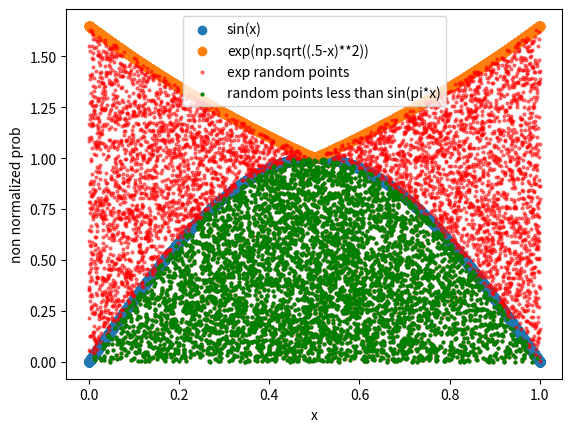

This figure's Python source:
# [redacted]

import numpy as np
import scipy as sp

def NonTrivial(i):
    return np.sin(i*np.pi)

ys= NonTrivial(np.linspace(0,1,100000))

from matplotlib import pyplot as plt

def f(i,mx):
    return np.exp(np.sqrt((.5-i)**2))*mx

fs=f(np.linspace(0,1,10000),max(ys))

def Prob(i,mx):
    return np.random.randint(0,10**6*np.exp(np.sqrt((.5-i)**2)))/10**6*mx


prob= Prob(np.linspace(0,1,10000),max(ys))
'''
def Prob2(i,mx):
    return np.random.randint(0,10**6*(-np.exp(np.sqrt((.5-i)**2))+np.exp(1)))/10**6*mx
    
prob2= Prob2(np.linspace(0,1,10000),max(ys))
'''
passes=0
total=0
x=0

greens=[]
greensx=[]
for i in range(len(prob)):
    if(prob[i]<np.sin(np.pi*x)):
        passes+=1
        greens.append(prob[i])
        greensx.append(x)
    total+=1

    

    
    x+=1/len(prob)

print("The amount of points that pass is ",passes," out of",total,"points, and the total area under our f is ",np.trapz(fs,np.linspace(0,1,10000)),"so the area of sin(pi*x) from zero to one is ", np.trapz(fs,np.linspace(0,1,10000))*passes/total)



plt.scatter(np.linspace(0,1,100000),ys,label="sin(x)")
plt.scatter(np.linspace(0,1,10000),fs,label="exp(np.sqrt((.5-x)**2))")
plt.scatter(np.linspace(0,1,10000),prob,alpha=.5,s=4,label="exp random points",color="red")
plt.scatter(greensx,greens,alpha=1,s=4,label="random points less than sin(pi*x)",color="green")

#plt.scatter(np.linspace(0,1,10000),prob2,alpha=.5,s=2,label="exp random points, lower at tails")
plt.legend()
plt.xlabel("x")
plt.ylabel("non normalized prob")
plt.show()
